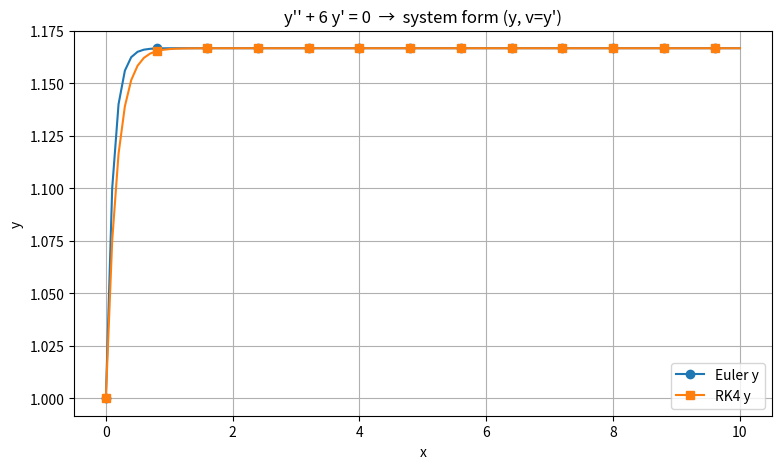

Source code (Python):
import numpy as np
import matplotlib.pyplot as plt

# Euler
def euler_system(F, x0, Y0, h, num_steps):
    x_vals = [x0]
    Y_vals = [np.array(Y0, dtype=float)]
    x, Y = x0, np.array(Y0, dtype=float)
    for _ in range(num_steps):
        Y = Y + h * F(x, Y)
        x = x + h
        x_vals.append(x)
        Y_vals.append(Y.copy())
    return np.array(x_vals), np.vstack(Y_vals)   

#   RK4 (system form) 
def rk4_system(F, x0, Y0, h, num_steps):
    x_vals = [x0]
    Y_vals = [np.array(Y0, dtype=float)]
    x, Y = x0, np.array(Y0, dtype=float)
    for _ in range(num_steps):
        k1 = h * F(x, Y)
        k2 = h * F(x + 0.5*h, Y + 0.5*k1)
        k3 = h * F(x + 0.5*h, Y + 0.5*k2)
        k4 = h * F(x + h,   Y + k3)
        Y = Y + (k1 + 2*k2 + 2*k3 + k4)/6.0
        x = x + h
        x_vals.append(x)
        Y_vals.append(Y.copy())
    return np.array(x_vals), np.vstack(Y_vals)

# Changing y'' + 6 y' = 0 as a first-order system
# Let v = y'
# Then y' = v
#      v' = -6 v
def F(x, Y):
    y, v = Y
    return np.array([v, -6.0*v])
 
x0   = 0.0
y0   = 1.0       # y(x0)
v0   = 1.0       # y'(x0)
h    = 0.1
N    = 100

xe, Ye = euler_system(F, x0, [y0, v0], h, N)
xr, Yr = rk4_system(F, x0, [y0, v0], h, N)

# Ye[:,0] and Yr[:,0] are y(x); Ye[:,1] and Yr[:,1] are v(x)=y'(x)
 
plt.figure(figsize=(9,5))
plt.plot(xe, Ye[:,0], 'o-', label="Euler y", markevery=8)
plt.plot(xr, Yr[:,0], 's-', label="RK4 y", markevery=8)

plt.xlabel("x"); plt.ylabel("y")
plt.title("y'' + 6 y' = 0  →  system form (y, v=y')")
plt.grid(True); plt.legend()
plt.show()
